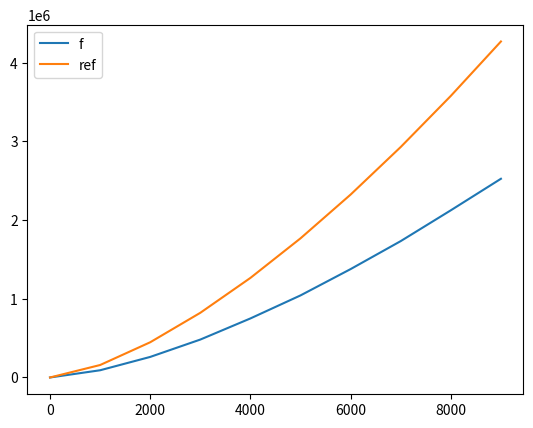

Source code (Python):
import matplotlib.pyplot as plt

def c(n):
    calls = 0
    for j in range(1, n + 1):
        if j ** 2 <= n:
            for k in range(j, n + 1):
                calls += 3
    return calls

def a(n):
    calls = 0
    for j in range(1, n + 1):
        for k in range(1, n + 1):
            for m in range(1, n + 1):
                calls += 1
    return calls

def b(n):
    calls = 0
    for j in range(1, n + 1):
        k = min(j, 100)
        for l in range(1, k + 1):
            calls += 1
    return calls

if __name__ == '__main__':
    xaxis = []
    yaxis = []
    yref = []
    for i in range(1, 10000, 1000):
        print(i)
        xaxis.append(i)
        yaxis.append(c(i))

        yref.append(5 * i ** 1.5)

    plt.plot(xaxis, yaxis, label='f')
    plt.plot(xaxis, yref, label='ref')
    plt.legend(loc='upper left')
    plt.show()